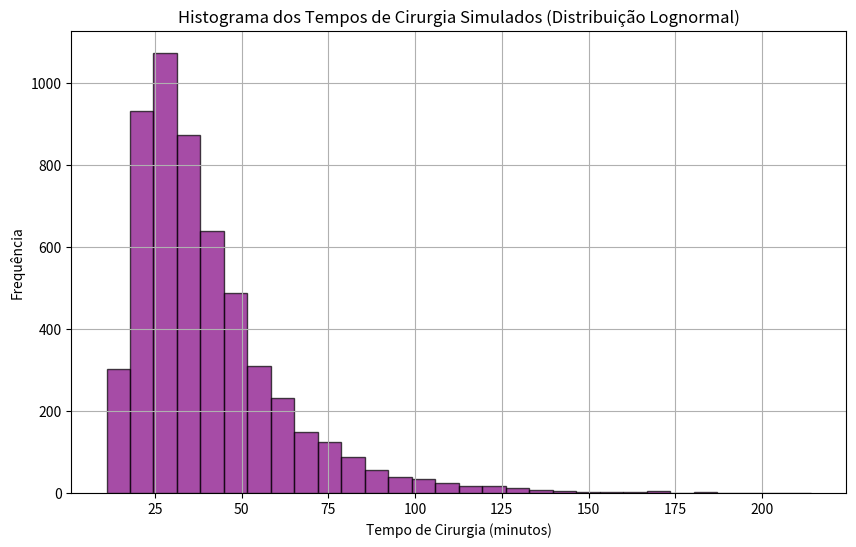

The matplotlib source for this figure:
# -*- coding: utf-8 -*- 
"""
Simulação usando distribuição Lognormal
"""

import pandas as pd
import numpy as np
import scipy.stats as stats
import matplotlib.pyplot as plt

# Parâmetros da distribuição Lognormal
shape = 0.6240      # Parâmetro de forma (s)
loc = 8.1092     # Parâmetro de localização
scale = 26.0918     # Parâmetro de escala

# Configuração da simulação
num_dias = 1000             # Número de dias simulados
lambda_poisson = 5.62       # Média de pacientes por dia
turno_horas = 12
turno_minutos = turno_horas * 60

tempos_cirurgia_por_dia = []

# Simulação por dia
for _ in range(num_dias):
    num_pacientes = np.random.poisson(lam=lambda_poisson)
    
    if num_pacientes == 0:
        tempos_cirurgia = np.array([])
    else:
        tempos_cirurgia = stats.lognorm.rvs(s=shape, loc=loc, scale=scale, size=num_pacientes)
    
    tempos_cirurgia_por_dia.append(tempos_cirurgia)

# Utilização por dia
utilizacao_por_dia = [np.sum(tempos) / turno_minutos for tempos in tempos_cirurgia_por_dia]

print('--------------')
for z in utilizacao_por_dia:
    if z > 1:
        print(z)
print('--------------')

maiores_que_um = [z for z in utilizacao_por_dia if z > 1]
print("Total de valores maiores que 1:", len(maiores_que_um))

porcentagem = len(maiores_que_um) / len(utilizacao_por_dia) * 100
print(f"{porcentagem:.2f}% dos valores são maiores que 1")

# Todos os tempos e totais por dia
todos_tempos = np.concatenate(tempos_cirurgia_por_dia)
tempos_totais_por_dia = [np.sum(tempos) for tempos in tempos_cirurgia_por_dia]

# Intervalo de confiança para o tempo médio
ic_tempo_medio = stats.t.interval(0.95, len(todos_tempos)-1, loc=np.mean(todos_tempos), scale=stats.sem(todos_tempos))
print(f"IC 95% tempo médio: {ic_tempo_medio}")  

# Intervalo de confiança para a utilização
ic_utilizacao = stats.t.interval(0.95, len(utilizacao_por_dia)-1, loc=np.mean(utilizacao_por_dia), scale=stats.sem(utilizacao_por_dia))
print(f"IC 95% utilização média: {ic_utilizacao}")

# Estatísticas gerais
estatisticas_tempo_total = {
    "Média (min)": np.mean(todos_tempos),
    "Desvio Padrão (min)": np.std(todos_tempos),
    "Mediana (min)": np.median(todos_tempos),
    "Percentil 25 (min)": np.percentile(todos_tempos, 25),
    "Percentil 75 (min)": np.percentile(todos_tempos, 75),
    "Percentil 95 (min)": np.percentile(todos_tempos, 95),
    "Percentil 99 (min)": np.percentile(todos_tempos, 99),
    "Média de Utilização": np.mean(utilizacao_por_dia),
    "max (min)": np.max(todos_tempos)
}

# Conversor minutos → horas
def minutos_para_horas(minutos):
    horas = minutos / 60
    return f"{horas:.2f} h"

# Estatísticas por dia
estatisticas_tempo_total_diario = {
    "Média do tempo total diário": f"{np.mean(tempos_totais_por_dia):.2f} min | {minutos_para_horas(np.mean(tempos_totais_por_dia))}",
    "Desvio Padrão do tempo total diário": f"{np.std(tempos_totais_por_dia):.2f} min | {minutos_para_horas(np.std(tempos_totais_por_dia))}",
    "Percentil 95": f"{np.percentile(tempos_totais_por_dia, 95):.2f} min | {minutos_para_horas(np.percentile(tempos_totais_por_dia, 95))}",
    "Percentil 99": f"{np.percentile(tempos_totais_por_dia, 99):.2f} min | {minutos_para_horas(np.percentile(tempos_totais_por_dia, 99))}",
    "Máximo tempo total diário": f"{np.max(tempos_totais_por_dia):.2f} min | {minutos_para_horas(np.max(tempos_totais_por_dia))}",
}

# IC 95% para tempo total por dia
ic_tempo_total = stats.t.interval(
    confidence=0.95,
    df=len(tempos_totais_por_dia)-1,
    loc=np.mean(tempos_totais_por_dia),
    scale=stats.sem(tempos_totais_por_dia)
)

estatisticas_tempo_total_diario["IC 95% do tempo total diário"] = (
    f"[{ic_tempo_total[0]:.2f}, {ic_tempo_total[1]:.2f}] min | "
    f"[{minutos_para_horas(ic_tempo_total[0])}, {minutos_para_horas(ic_tempo_total[1])}]"
)

print(estatisticas_tempo_total)
print("****************************************************************")
print("\nEstatísticas do Tempo Total Diário (Minutos e Horas):")
for key, value in estatisticas_tempo_total_diario.items():
    print(f"{key}: {value}")

# Médias por dia
medias_por_dia = [np.mean(dia) if dia.size > 0 else np.nan for dia in tempos_cirurgia_por_dia]

# Histograma dos tempos simulados
plt.figure(figsize=(10, 6))
plt.hist(todos_tempos, bins=30, color='purple', alpha=0.7, edgecolor='black')
plt.xlabel('Tempo de Cirurgia (minutos)')
plt.ylabel('Frequência')
plt.title('Histograma dos Tempos de Cirurgia Simulados (Distribuição Lognormal)')
plt.grid(True)
plt.show()
